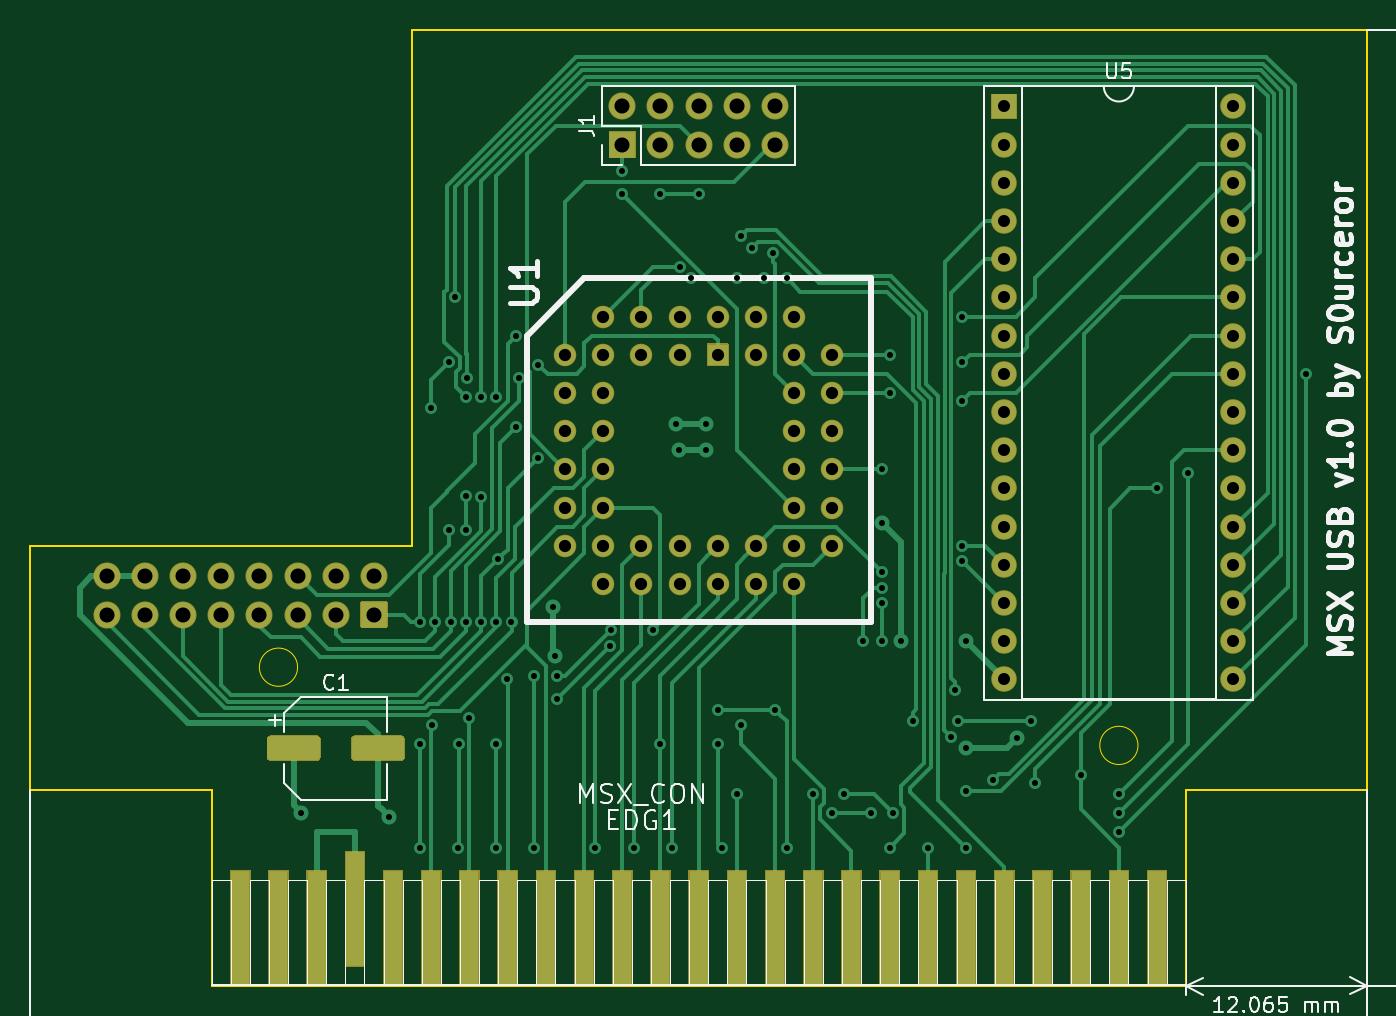
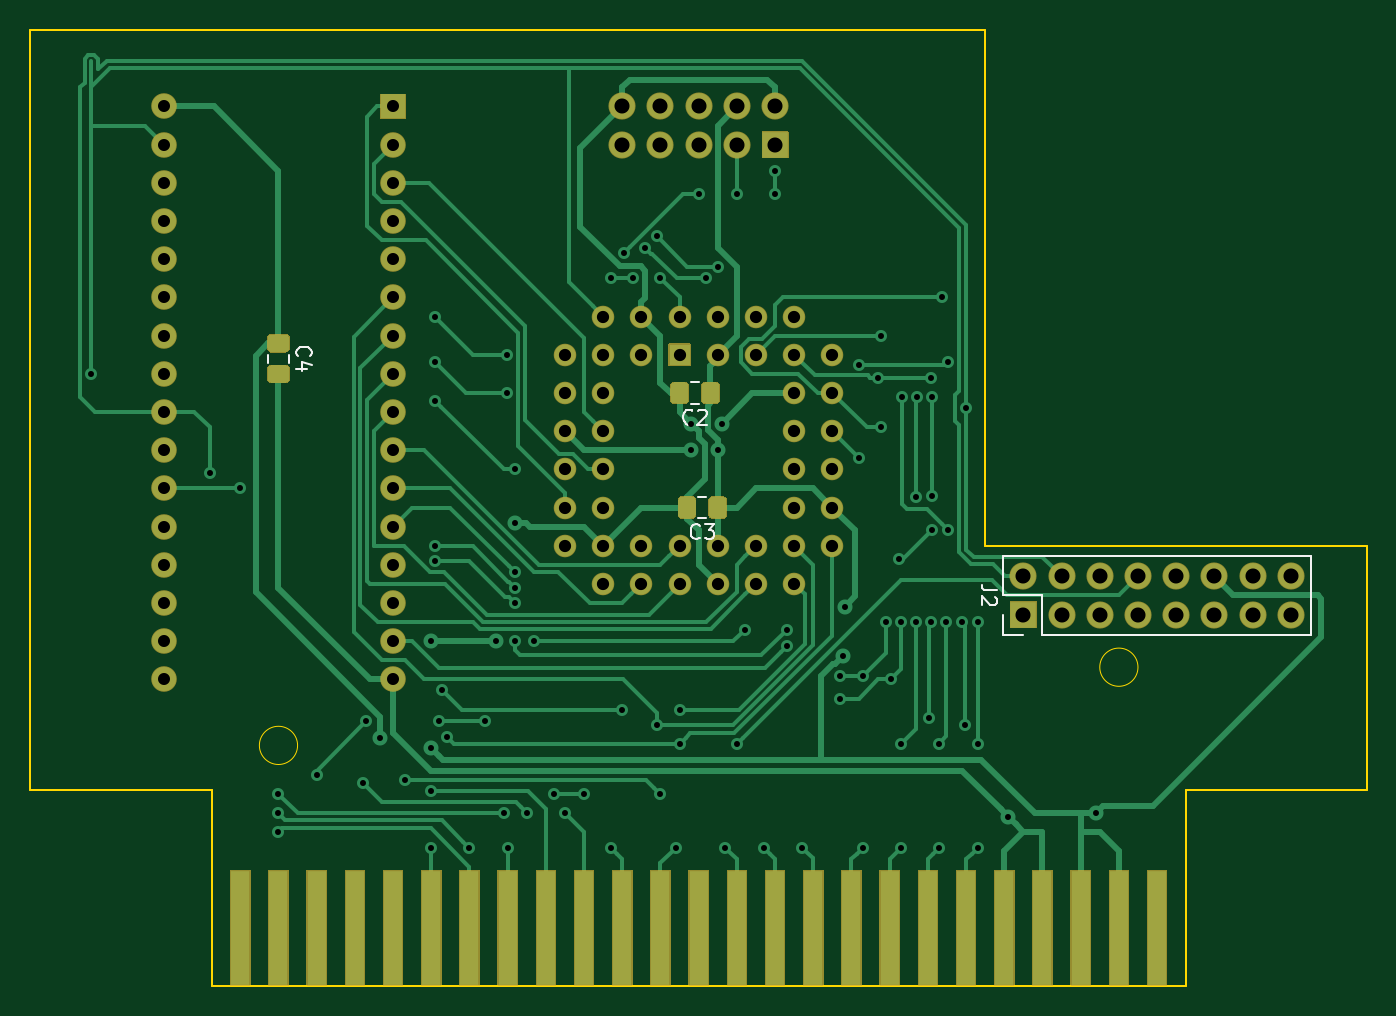
Circuit board: 11 layer files. Board 88.9 x 63.6 mm.
- bottom_copper: MSX USB Drive-B_Cu.gbr (30162 bytes)
- bottom_mask: MSX USB Drive-B_Mask.gbr (14776 bytes)
- paste: MSX USB Drive-B_Paste.gbr (2540 bytes)
- bottom_silk: MSX USB Drive-B_SilkS.gbr (3636 bytes)
- outline: MSX USB Drive-Edge_Cuts.gbr (1319 bytes)
- top_copper: MSX USB Drive-F_Cu.gbr (29463 bytes)
- top_mask: MSX USB Drive-F_Mask.gbr (13424 bytes)
- paste: MSX USB Drive-F_Paste.gbr (1846 bytes)
- top_silk: MSX USB Drive-F_SilkS.gbr (34662 bytes)
- drill: MSX USB Drive-NPTH.drl (299 bytes)
- drill: MSX USB Drive-PTH.drl (3188 bytes)

=== bottom_copper: MSX USB Drive-B_Cu.gbr (30162 bytes, source omitted) ===
=== bottom_mask: MSX USB Drive-B_Mask.gbr (14776 bytes, source omitted) ===
=== paste: MSX USB Drive-B_Paste.gbr ===
G04 #@! TF.GenerationSoftware,KiCad,Pcbnew,(5.1.7-0-10_14)*
G04 #@! TF.CreationDate,2021-05-30T12:22:11+02:00*
G04 #@! TF.ProjectId,MSX USB Drive,4d535820-5553-4422-9044-726976652e6b,rev?*
G04 #@! TF.SameCoordinates,Original*
G04 #@! TF.FileFunction,Paste,Bot*
G04 #@! TF.FilePolarity,Positive*
%FSLAX46Y46*%
G04 Gerber Fmt 4.6, Leading zero omitted, Abs format (unit mm)*
G04 Created by KiCad (PCBNEW (5.1.7-0-10_14)) date 2021-05-30 12:22:11*
%MOMM*%
%LPD*%
G01*
G04 APERTURE LIST*
G04 APERTURE END LIST*
G36*
G01*
X643805000Y701605999D02*
X643805000Y702506001D01*
G75*
G02*
X644054999Y702756000I249999J0D01*
G01*
X644705001Y702756000D01*
G75*
G02*
X644955000Y702506001I0J-249999D01*
G01*
X644955000Y701605999D01*
G75*
G02*
X644705001Y701356000I-249999J0D01*
G01*
X644054999Y701356000D01*
G75*
G02*
X643805000Y701605999I0J249999D01*
G01*
G37*
G36*
G01*
X645855000Y701605999D02*
X645855000Y702506001D01*
G75*
G02*
X646104999Y702756000I249999J0D01*
G01*
X646755001Y702756000D01*
G75*
G02*
X647005000Y702506001I0J-249999D01*
G01*
X647005000Y701605999D01*
G75*
G02*
X646755001Y701356000I-249999J0D01*
G01*
X646104999Y701356000D01*
G75*
G02*
X645855000Y701605999I0J249999D01*
G01*
G37*
G36*
G01*
X645365000Y693985999D02*
X645365000Y694886001D01*
G75*
G02*
X645614999Y695136000I249999J0D01*
G01*
X646265001Y695136000D01*
G75*
G02*
X646515000Y694886001I0J-249999D01*
G01*
X646515000Y693985999D01*
G75*
G02*
X646265001Y693736000I-249999J0D01*
G01*
X645614999Y693736000D01*
G75*
G02*
X645365000Y693985999I0J249999D01*
G01*
G37*
G36*
G01*
X643315000Y693985999D02*
X643315000Y694886001D01*
G75*
G02*
X643564999Y695136000I249999J0D01*
G01*
X644215001Y695136000D01*
G75*
G02*
X644465000Y694886001I0J-249999D01*
G01*
X644465000Y693985999D01*
G75*
G02*
X644215001Y693736000I-249999J0D01*
G01*
X643564999Y693736000D01*
G75*
G02*
X643315000Y693985999I0J249999D01*
G01*
G37*
G36*
G01*
X672649999Y705942000D02*
X673550001Y705942000D01*
G75*
G02*
X673800000Y705692001I0J-249999D01*
G01*
X673800000Y705041999D01*
G75*
G02*
X673550001Y704792000I-249999J0D01*
G01*
X672649999Y704792000D01*
G75*
G02*
X672400000Y705041999I0J249999D01*
G01*
X672400000Y705692001D01*
G75*
G02*
X672649999Y705942000I249999J0D01*
G01*
G37*
G36*
G01*
X672649999Y703892000D02*
X673550001Y703892000D01*
G75*
G02*
X673800000Y703642001I0J-249999D01*
G01*
X673800000Y702991999D01*
G75*
G02*
X673550001Y702742000I-249999J0D01*
G01*
X672649999Y702742000D01*
G75*
G02*
X672400000Y702991999I0J249999D01*
G01*
X672400000Y703642001D01*
G75*
G02*
X672649999Y703892000I249999J0D01*
G01*
G37*
M02*

=== bottom_silk: MSX USB Drive-B_SilkS.gbr ===
G04 #@! TF.GenerationSoftware,KiCad,Pcbnew,(5.1.7-0-10_14)*
G04 #@! TF.CreationDate,2021-05-30T12:22:11+02:00*
G04 #@! TF.ProjectId,MSX USB Drive,4d535820-5553-4422-9044-726976652e6b,rev?*
G04 #@! TF.SameCoordinates,Original*
G04 #@! TF.FileFunction,Legend,Bot*
G04 #@! TF.FilePolarity,Positive*
%FSLAX46Y46*%
G04 Gerber Fmt 4.6, Leading zero omitted, Abs format (unit mm)*
G04 Created by KiCad (PCBNEW (5.1.7-0-10_14)) date 2021-05-30 12:22:11*
%MOMM*%
%LPD*%
G01*
G04 APERTURE LIST*
%ADD10C,0.120000*%
%ADD11C,0.150000*%
G04 APERTURE END LIST*
D10*
X624900000Y685994000D02*
X624900000Y687324000D01*
X623570000Y685994000D02*
X624900000Y685994000D01*
X624900000Y688594000D02*
X624900000Y691194000D01*
X622300000Y688594000D02*
X624900000Y688594000D01*
X622300000Y685994000D02*
X622300000Y688594000D01*
X624900000Y691194000D02*
X604460000Y691194000D01*
X622300000Y685994000D02*
X604460000Y685994000D01*
X604460000Y685994000D02*
X604460000Y691194000D01*
X645143748Y702766000D02*
X645666252Y702766000D01*
X645143748Y701346000D02*
X645666252Y701346000D01*
X644653748Y693726000D02*
X645176252Y693726000D01*
X644653748Y695146000D02*
X645176252Y695146000D01*
X673810000Y704603252D02*
X673810000Y704080748D01*
X672390000Y704603252D02*
X672390000Y704080748D01*
D11*
X625352380Y688927333D02*
X626066666Y688927333D01*
X626209523Y688974952D01*
X626304761Y689070190D01*
X626352380Y689213047D01*
X626352380Y689308285D01*
X625447619Y688498761D02*
X625400000Y688451142D01*
X625352380Y688355904D01*
X625352380Y688117809D01*
X625400000Y688022571D01*
X625447619Y687974952D01*
X625542857Y687927333D01*
X625638095Y687927333D01*
X625780952Y687974952D01*
X626352380Y688546380D01*
X626352380Y687927333D01*
X645571666Y700048857D02*
X645619285Y700001238D01*
X645762142Y699953619D01*
X645857380Y699953619D01*
X646000238Y700001238D01*
X646095476Y700096476D01*
X646143095Y700191714D01*
X646190714Y700382190D01*
X646190714Y700525047D01*
X646143095Y700715523D01*
X646095476Y700810761D01*
X646000238Y700906000D01*
X645857380Y700953619D01*
X645762142Y700953619D01*
X645619285Y700906000D01*
X645571666Y700858380D01*
X645190714Y700858380D02*
X645143095Y700906000D01*
X645047857Y700953619D01*
X644809761Y700953619D01*
X644714523Y700906000D01*
X644666904Y700858380D01*
X644619285Y700763142D01*
X644619285Y700667904D01*
X644666904Y700525047D01*
X645238333Y699953619D01*
X644619285Y699953619D01*
X645081666Y692428857D02*
X645129285Y692381238D01*
X645272142Y692333619D01*
X645367380Y692333619D01*
X645510238Y692381238D01*
X645605476Y692476476D01*
X645653095Y692571714D01*
X645700714Y692762190D01*
X645700714Y692905047D01*
X645653095Y693095523D01*
X645605476Y693190761D01*
X645510238Y693286000D01*
X645367380Y693333619D01*
X645272142Y693333619D01*
X645129285Y693286000D01*
X645081666Y693238380D01*
X644748333Y693333619D02*
X644129285Y693333619D01*
X644462619Y692952666D01*
X644319761Y692952666D01*
X644224523Y692905047D01*
X644176904Y692857428D01*
X644129285Y692762190D01*
X644129285Y692524095D01*
X644176904Y692428857D01*
X644224523Y692381238D01*
X644319761Y692333619D01*
X644605476Y692333619D01*
X644700714Y692381238D01*
X644748333Y692428857D01*
X671807142Y704508666D02*
X671854761Y704556285D01*
X671902380Y704699142D01*
X671902380Y704794380D01*
X671854761Y704937238D01*
X671759523Y705032476D01*
X671664285Y705080095D01*
X671473809Y705127714D01*
X671330952Y705127714D01*
X671140476Y705080095D01*
X671045238Y705032476D01*
X670950000Y704937238D01*
X670902380Y704794380D01*
X670902380Y704699142D01*
X670950000Y704556285D01*
X670997619Y704508666D01*
X671235714Y703651523D02*
X671902380Y703651523D01*
X670854761Y703889619D02*
X671569047Y704127714D01*
X671569047Y703508666D01*
M02*

=== outline: MSX USB Drive-Edge_Cuts.gbr ===
G04 #@! TF.GenerationSoftware,KiCad,Pcbnew,(5.1.7-0-10_14)*
G04 #@! TF.CreationDate,2021-05-30T12:22:11+02:00*
G04 #@! TF.ProjectId,MSX USB Drive,4d535820-5553-4422-9044-726976652e6b,rev?*
G04 #@! TF.SameCoordinates,Original*
G04 #@! TF.FileFunction,Profile,NP*
%FSLAX46Y46*%
G04 Gerber Fmt 4.6, Leading zero omitted, Abs format (unit mm)*
G04 Created by KiCad (PCBNEW (5.1.7-0-10_14)) date 2021-05-30 12:22:11*
%MOMM*%
%LPD*%
G01*
G04 APERTURE LIST*
G04 #@! TA.AperFunction,Profile*
%ADD10C,0.050000*%
G04 #@! TD*
G04 #@! TA.AperFunction,Profile*
%ADD11C,0.127000*%
G04 #@! TD*
G04 APERTURE END LIST*
D10*
X674370000Y678622000D02*
G75*
G03*
X674370000Y678622000I-1270000J0D01*
G01*
X618490000Y683821000D02*
G75*
G03*
X618490000Y683821000I-1270000J0D01*
G01*
D11*
X689610000Y726186000D02*
X626110000Y726186000D01*
X626110000Y691896000D02*
X626110000Y726186000D01*
X600710000Y691896000D02*
X626110000Y691896000D01*
X677545000Y662622500D02*
X677545000Y675640000D01*
X677545000Y675640000D02*
X689610000Y675640000D01*
X689610000Y675640000D02*
X689610000Y726186000D01*
X600710000Y691896000D02*
X600710000Y675640000D01*
X600710000Y675640000D02*
X612775000Y675640000D01*
X612775000Y675640000D02*
X612775000Y662622500D01*
X612775000Y662622500D02*
X613092500Y662622500D01*
X613092500Y662622500D02*
X677545000Y662622500D01*
M02*

=== top_copper: MSX USB Drive-F_Cu.gbr (29463 bytes, source omitted) ===
=== top_mask: MSX USB Drive-F_Mask.gbr (13424 bytes, source omitted) ===
=== paste: MSX USB Drive-F_Paste.gbr ===
G04 #@! TF.GenerationSoftware,KiCad,Pcbnew,(5.1.7-0-10_14)*
G04 #@! TF.CreationDate,2021-05-30T12:22:11+02:00*
G04 #@! TF.ProjectId,MSX USB Drive,4d535820-5553-4422-9044-726976652e6b,rev?*
G04 #@! TF.SameCoordinates,Original*
G04 #@! TF.FileFunction,Paste,Top*
G04 #@! TF.FilePolarity,Positive*
%FSLAX46Y46*%
G04 Gerber Fmt 4.6, Leading zero omitted, Abs format (unit mm)*
G04 Created by KiCad (PCBNEW (5.1.7-0-10_14)) date 2021-05-30 12:22:11*
%MOMM*%
%LPD*%
G01*
G04 APERTURE LIST*
%ADD10R,1.270000X7.620000*%
G04 APERTURE END LIST*
D10*
X617220000Y666496000D03*
X614680000Y666496000D03*
X665480000Y666496000D03*
X675640000Y666496000D03*
X668020000Y666496000D03*
X662940000Y666496000D03*
X660400000Y666496000D03*
X657860000Y666496000D03*
X670560000Y666496000D03*
X673100000Y666496000D03*
X642620000Y666496000D03*
X640080000Y666496000D03*
X637540000Y666496000D03*
X650240000Y666496000D03*
X647700000Y666496000D03*
X652780000Y666496000D03*
X645160000Y666496000D03*
X655320000Y666496000D03*
X624840000Y666496000D03*
X635000000Y666496000D03*
X632460000Y666496000D03*
X629920000Y666496000D03*
X627380000Y666496000D03*
X622300000Y667766000D03*
X619760000Y666496000D03*
G36*
G01*
X616480000Y677884000D02*
X616480000Y678984000D01*
G75*
G02*
X616730000Y679234000I250000J0D01*
G01*
X619730000Y679234000D01*
G75*
G02*
X619980000Y678984000I0J-250000D01*
G01*
X619980000Y677884000D01*
G75*
G02*
X619730000Y677634000I-250000J0D01*
G01*
X616730000Y677634000D01*
G75*
G02*
X616480000Y677884000I0J250000D01*
G01*
G37*
G36*
G01*
X622080000Y677884000D02*
X622080000Y678984000D01*
G75*
G02*
X622330000Y679234000I250000J0D01*
G01*
X625330000Y679234000D01*
G75*
G02*
X625580000Y678984000I0J-250000D01*
G01*
X625580000Y677884000D01*
G75*
G02*
X625330000Y677634000I-250000J0D01*
G01*
X622330000Y677634000D01*
G75*
G02*
X622080000Y677884000I0J250000D01*
G01*
G37*
M02*

=== top_silk: MSX USB Drive-F_SilkS.gbr (34662 bytes, source omitted) ===
=== drill: MSX USB Drive-NPTH.drl ===
M48
; DRILL file {KiCad (5.1.7-0-10_14)} date Sunday, May 30, 2021 at 12:22:22 PM
; FORMAT={-:-/ absolute / inch / decimal}
; #@! TF.CreationDate,2021-05-30T12:22:22+02:00
; #@! TF.GenerationSoftware,Kicad,Pcbnew,(5.1.7-0-10_14)
; #@! TF.FileFunction,NonPlated,1,2,NPTH
FMAT,2
INCH
%
G90
G05
T0
M30

=== drill: MSX USB Drive-PTH.drl ===
M48
; DRILL file {KiCad (5.1.7-0-10_14)} date Sunday, May 30, 2021 at 12:22:22 PM
; FORMAT={-:-/ absolute / inch / decimal}
; #@! TF.CreationDate,2021-05-30T12:22:22+02:00
; #@! TF.GenerationSoftware,Kicad,Pcbnew,(5.1.7-0-10_14)
; #@! TF.FileFunction,Plated,1,2,PTH
FMAT,2
INCH
T1C0.0157
T2C0.0315
T3C0.0320
T4C0.0394
%
G90
G05
T1
X24.36Y26.54
X24.59Y26.53
X24.67Y26.7215
X24.67Y26.45
X24.67Y27.04
X24.7Y27.6
X24.703Y26.7705
X24.71Y27.04
X24.7463Y27.72
X24.7463Y27.2801
X24.7513Y27.0401
X24.7629Y27.89
X24.77Y26.45
X24.7715Y26.7215
X24.79Y27.63
X24.79Y27.37
X24.79Y27.28
X24.7906Y27.0396
X24.7925Y27.68
X24.7978Y26.7903
X24.8294Y27.63
X24.83Y27.3685
X24.8313Y27.04
X24.8687Y27.63
X24.87Y26.45
X24.87Y26.7215
X24.8707Y27.04
X24.8756Y27.2048
X24.8978Y26.8903
X24.91Y27.0402
X24.9215Y27.79
X24.9215Y27.55
X24.93Y27.68
X24.97Y26.9
X24.97Y26.45
X24.9798Y27.4698
X24.98Y27.7143
X25.0175Y27.08
X25.0233Y26.9508
X25.03Y26.9
X25.03Y26.84
X25.1285Y26.45
X25.1679Y26.9775
X25.17Y27.02
X25.2Y28.22
X25.2Y28.16
X25.23Y26.45
X25.28Y27.02
X25.3Y28.16
X25.3Y26.72
X25.33Y26.45
X25.34Y27.56
X25.3491Y27.49
X25.3498Y27.9698
X25.3798Y27.9398
X25.4Y28.16
X25.42Y27.56
X25.42Y27.49
X25.45Y26.72
X25.4502Y26.8102
X25.46Y26.45
X25.5Y27.94
X25.5Y26.59
X25.5098Y28.0498
X25.51Y26.77
X25.5398Y28.0198
X25.5715Y27.94
X25.5951Y28.006
X25.6Y26.81
X25.63Y27.94
X25.63Y26.45
X25.7Y26.59
X25.75Y26.54
X25.78Y26.59
X25.83Y26.99
X25.85Y26.54
X25.88Y27.44
X25.88Y27.3
X25.88Y27.17
X25.88Y27.13
X25.88Y27.09
X25.88Y26.99
X25.9Y26.45
X25.9006Y27.74
X25.9006Y27.64
X25.91Y26.54
X25.93Y26.99
X25.96Y26.78
X26.0Y26.45
X26.06Y26.74
X26.0717Y26.8615
X26.08Y26.78
X26.0898Y27.2394
X26.0898Y27.2
X26.09Y27.84
X26.09Y27.72
X26.09Y27.62
X26.1Y26.5971
X26.1Y26.71
X26.1Y26.99
X26.1Y26.45
X26.17Y26.6268
X26.233Y26.737
X26.27Y26.78
X26.28Y26.62
X26.4Y26.64
X26.5Y26.59
X26.5Y26.54
X26.5002Y26.4902
X26.6Y27.39
X26.68Y27.43
X26.99Y27.69
T2
X26.2Y28.39
X26.2Y28.29
X26.2Y28.19
X26.2Y28.09
X26.2Y27.99
X26.2Y27.89
X26.2Y27.79
X26.2Y27.69
X26.2Y27.59
X26.2Y27.49
X26.2Y27.39
X26.2Y27.29
X26.2Y27.19
X26.2Y27.09
X26.2Y26.99
X26.2Y26.89
X26.8Y28.39
X26.8Y28.29
X26.8Y28.19
X26.8Y28.09
X26.8Y27.99
X26.8Y27.89
X26.8Y27.79
X26.8Y27.69
X26.8Y27.59
X26.8Y27.49
X26.8Y27.39
X26.8Y27.29
X26.8Y27.19
X26.8Y27.09
X26.8Y26.99
X26.8Y26.89
T3
X25.05Y27.74
X25.05Y27.64
X25.05Y27.54
X25.05Y27.44
X25.05Y27.34
X25.05Y27.24
X25.15Y27.84
X25.15Y27.74
X25.15Y27.64
X25.15Y27.54
X25.15Y27.44
X25.15Y27.34
X25.15Y27.24
X25.15Y27.14
X25.25Y27.84
X25.25Y27.74
X25.25Y27.24
X25.25Y27.14
X25.35Y27.84
X25.35Y27.74
X25.35Y27.24
X25.35Y27.14
X25.45Y27.84
X25.45Y27.74
X25.45Y27.24
X25.45Y27.14
X25.55Y27.84
X25.55Y27.74
X25.55Y27.24
X25.55Y27.14
X25.65Y27.84
X25.65Y27.74
X25.65Y27.64
X25.65Y27.54
X25.65Y27.44
X25.65Y27.34
X25.65Y27.24
X25.65Y27.14
X25.75Y27.74
X25.75Y27.64
X25.75Y27.54
X25.75Y27.44
X25.75Y27.34
X25.75Y27.24
T4
X25.2Y28.39
X25.2Y28.29
X25.3Y28.39
X25.3Y28.29
X25.4Y28.39
X25.4Y28.29
X25.5Y28.39
X25.5Y28.29
X25.6Y28.39
X25.6Y28.29
X23.85Y27.16
X23.85Y27.06
X23.95Y27.16
X23.95Y27.06
X24.05Y27.16
X24.05Y27.06
X24.15Y27.16
X24.15Y27.06
X24.25Y27.16
X24.25Y27.06
X24.35Y27.16
X24.35Y27.06
X24.45Y27.16
X24.45Y27.06
X24.55Y27.16
X24.55Y27.06
T0
M30

